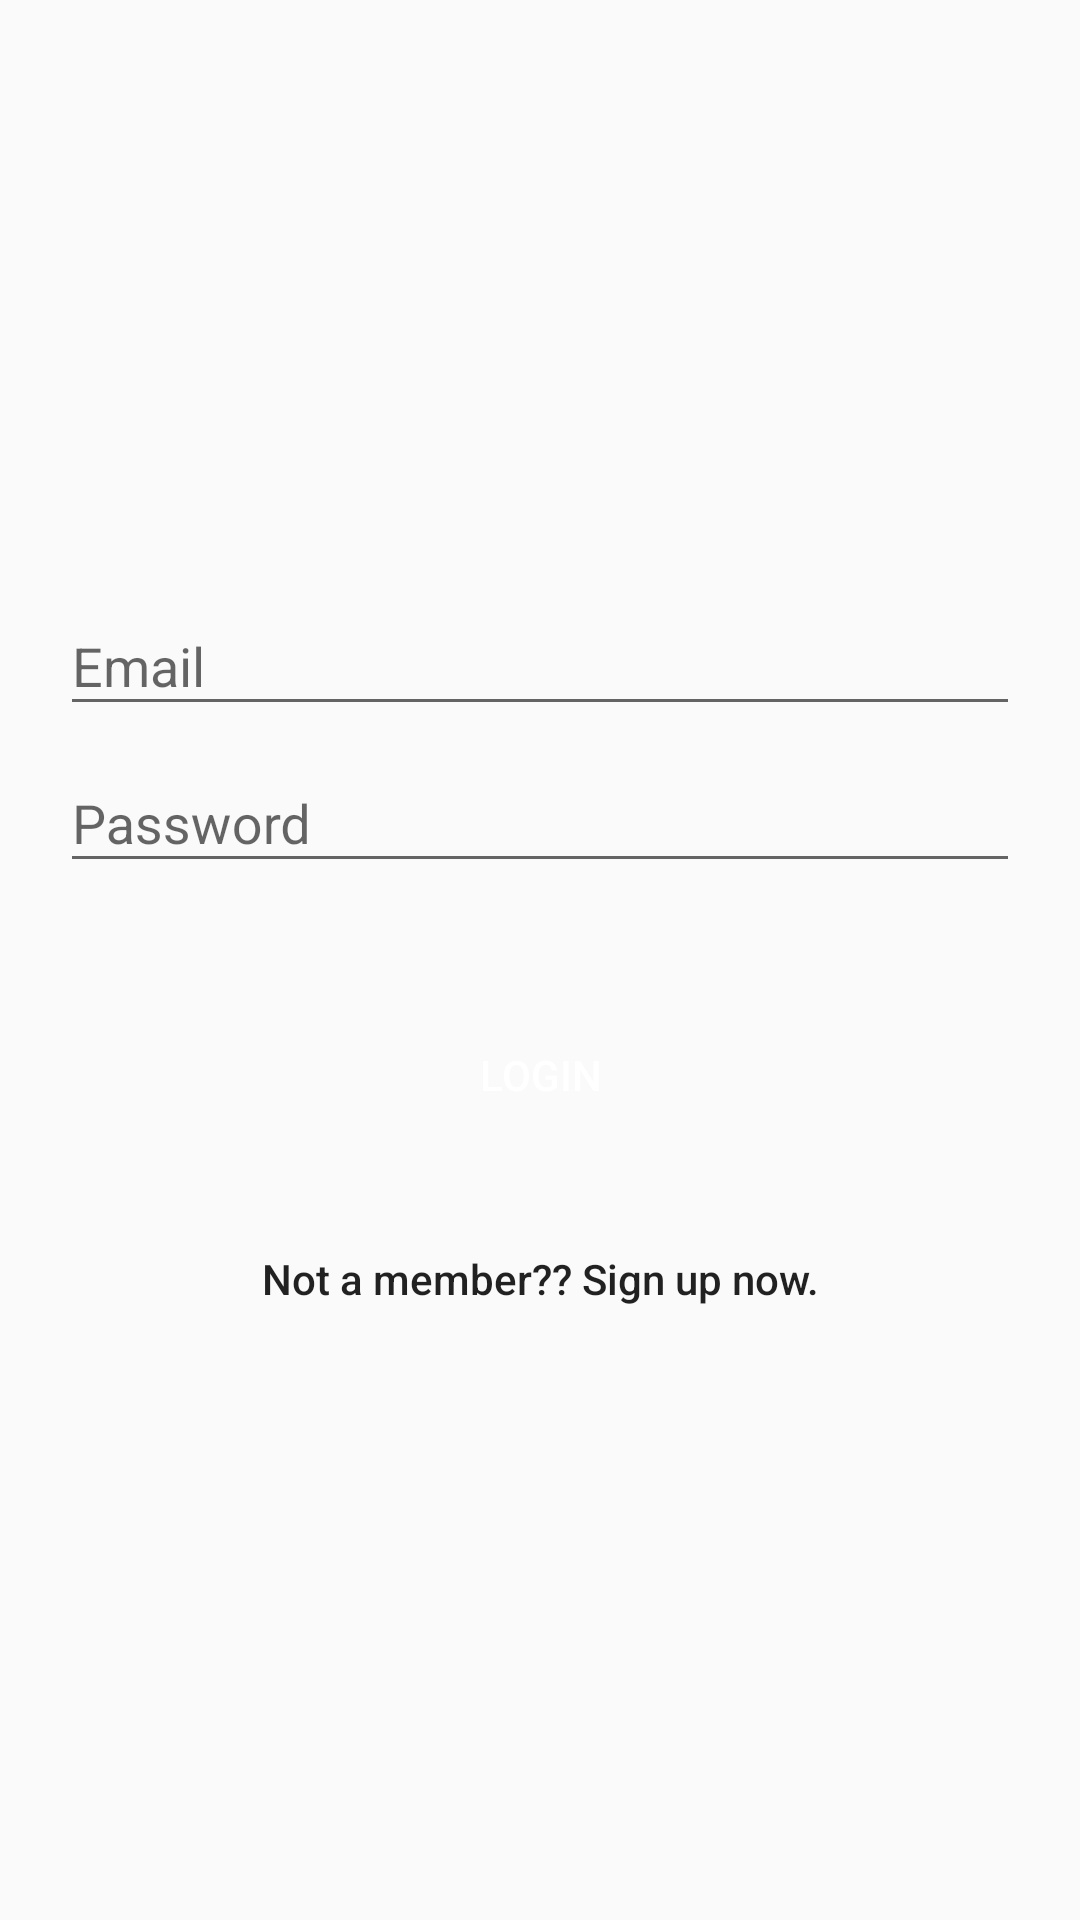

This screen was rendered from an Android layout file. Write that file and the resources it references.
<!-- AndroidManifest.xml: application theme MyMaterialDesignTheme -->
<!-- res/layout/login.xml -->
<?xml version="1.0" encoding="utf-8"?>
<LinearLayout
    xmlns:android="http://schemas.android.com/apk/res/android"
    android:layout_width="fill_parent"
    android:layout_height="fill_parent"
    android:orientation="vertical"
    android:gravity="center_vertical">
    <ScrollView
        android:layout_width="match_parent"
        android:layout_height="wrap_content">

        <android.support.design.widget.CoordinatorLayout
            android:layout_width="match_parent"
            android:layout_height="wrap_content">

            <LinearLayout
                android:layout_width="match_parent"
                android:layout_height="wrap_content"
                android:orientation="vertical"
                android:gravity="center_vertical"
                android:padding="20dp">

                <android.support.design.widget.TextInputLayout
                    android:id="@+id/Email_input"
                    android:layout_width="match_parent"
                    android:layout_height="wrap_content">
                    <EditText
                        android:id="@+id/Email_etxt"
                        android:layout_width="match_parent"
                        android:layout_height="wrap_content"
                        android:inputType="textEmailAddress"
                        android:hint="@string/email" />
                </android.support.design.widget.TextInputLayout>

                <android.support.design.widget.TextInputLayout
                    android:id="@+id/Password_input"
                    android:layout_width="match_parent"
                    android:layout_height="wrap_content">
                    <EditText
                        android:id="@+id/Password_etxt"
                        android:layout_width="match_parent"
                        android:layout_height="wrap_content"
                        android:inputType="textPassword"
                        android:hint="@string/password" />
                </android.support.design.widget.TextInputLayout>

                <Button android:id="@+id/Login_btn"
                    android:layout_width="fill_parent"
                    android:layout_height="wrap_content"
                    android:text="@string/login"
                    android:layout_marginTop="40dp"
                    android:background="@color/red"
                    android:textColor="@color/white"/>

                <Button
                    android:id="@+id/SignUp_btn"
                    android:layout_width="fill_parent"
                    android:layout_height="wrap_content"
                    android:layout_marginTop="20dip"
                    android:text="@string/sign_up_link"
                    android:textAllCaps="false"
                    android:background="@null"
                    android:textColor="@color/red"/>
            </LinearLayout>
        </android.support.design.widget.CoordinatorLayout>
    </ScrollView>
</LinearLayout>
<!-- resources referenced by this layout -->
<resources>
  <string name="email">Email</string>
  <string name="login">Login</string>
  <string name="password">Password</string>
  <string name="sign_up_link">Not a member?? Sign up now.</string>
  <style name="MyMaterialDesignTheme" parent="MyMaterialDesignTheme.Base" />
  <style name="MyMaterialDesignTheme.Base" parent="Theme.AppCompat.Light.DarkActionBar">
          <item name="windowNoTitle">true</item>
          <item name="windowActionBar">false</item>
          <item name="colorPrimary">@color/red</item>
          <item name="colorPrimaryDark">@color/red</item>
          <item name="colorAccent">@color/red</item>
      </style>
  <!-- not gathered from this repository: default colours our renderer supplied (Android Studio template values) -->
  <color name="white">#FFFFFFFF</color>
</resources>
